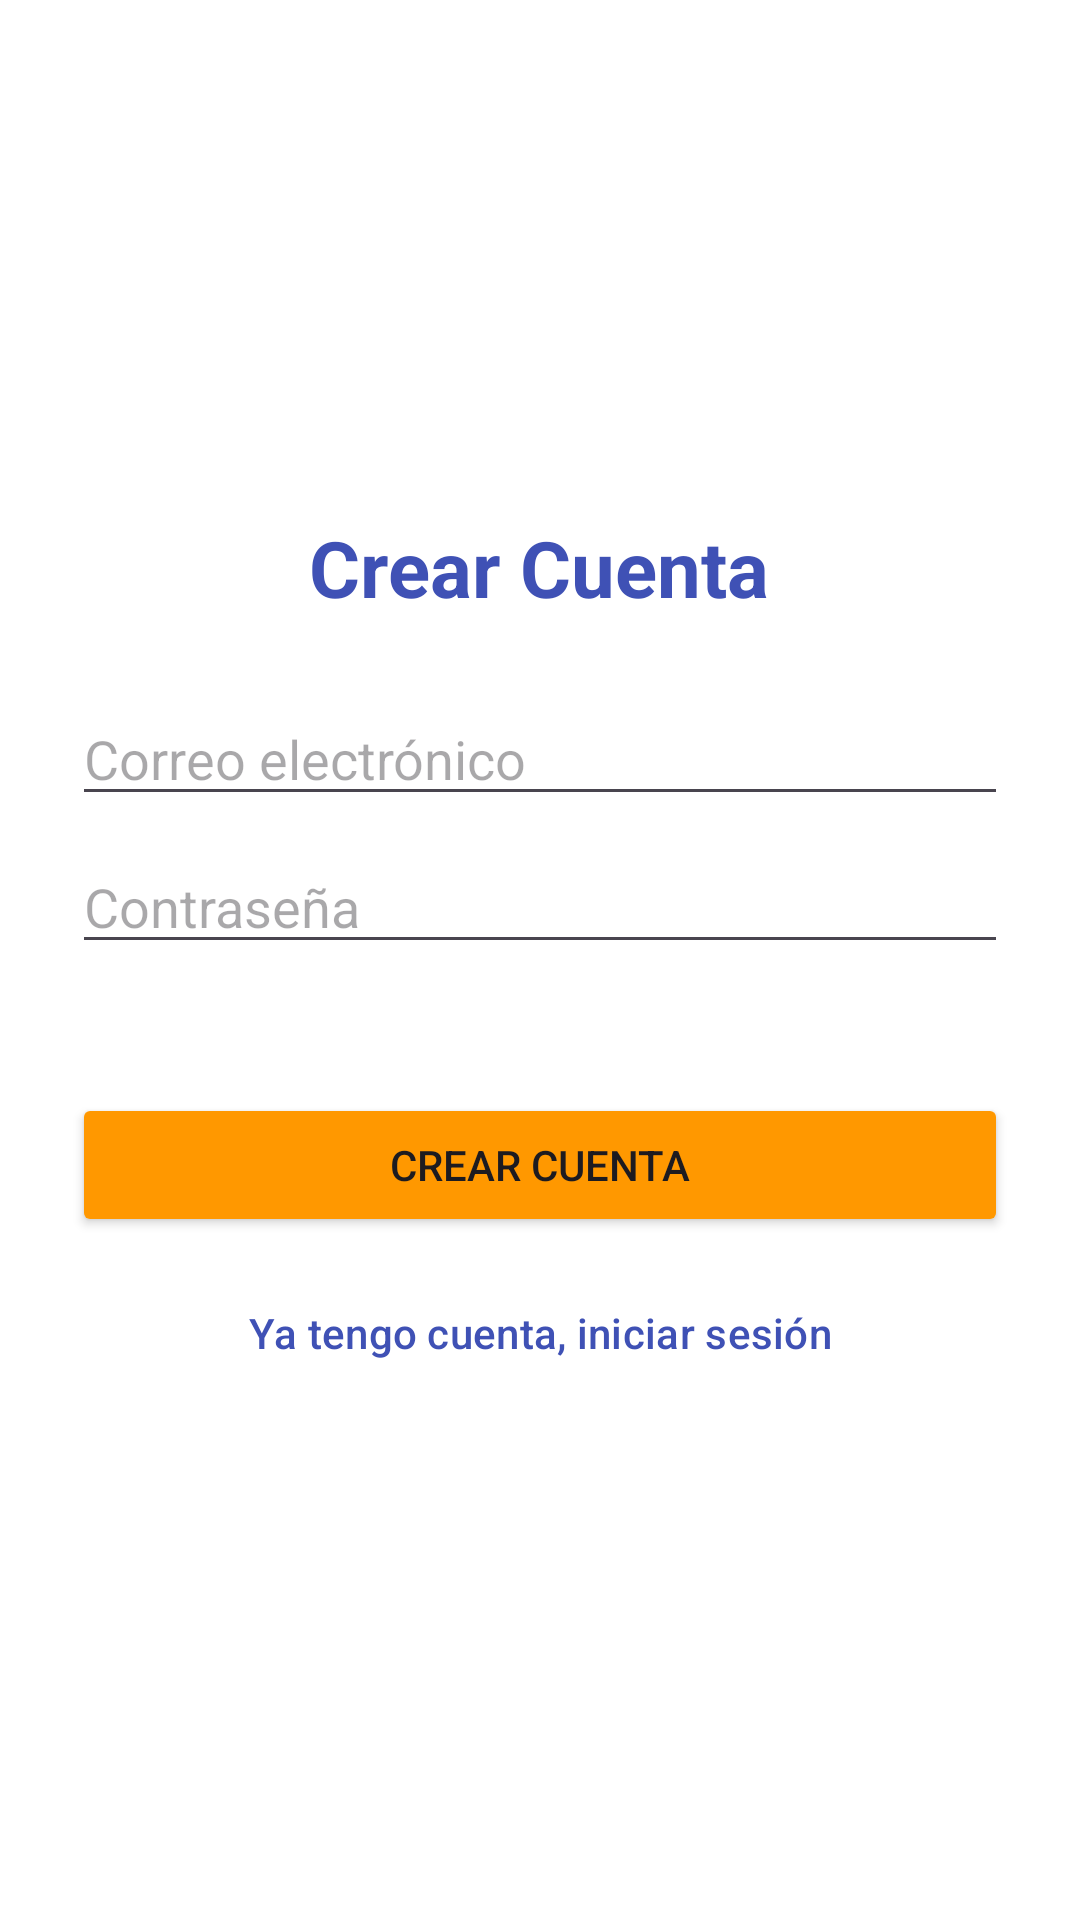

Android layout source for this screen:
<!-- AndroidManifest.xml: application theme Theme.RutasVivas -->
<!-- res/layout/activity_register.xml -->
<?xml version="1.0" encoding="utf-8"?>
<LinearLayout xmlns:android="http://schemas.android.com/apk/res/android"
    android:layout_width="match_parent"
    android:layout_height="match_parent"
    android:orientation="vertical"
    android:gravity="center"
    android:padding="24dp"
    android:background="@color/white">

    <TextView
        android:layout_width="wrap_content"
        android:layout_height="wrap_content"
        android:text="@string/registro_titulo"
        android:textSize="26sp"
        android:textStyle="bold"
        android:textColor="@color/primaryColor"
        android:layout_marginBottom="24dp"/>

    <EditText
        android:id="@+id/etEmail"
        android:layout_width="match_parent"
        android:layout_height="wrap_content"
        android:hint="@string/login_email"
        android:inputType="textEmailAddress"/>

    <EditText
        android:id="@+id/etPassword"
        android:layout_width="match_parent"
        android:layout_height="wrap_content"
        android:hint="@string/login_password"
        android:inputType="textPassword"
        android:layout_marginTop="8dp"/>

    <TextView
        android:id="@+id/tvError"
        android:layout_width="match_parent"
        android:layout_height="wrap_content"
        android:textColor="@color/errorColor"
        android:layout_marginTop="8dp"/>

    <Button
        android:id="@+id/btnCrear"
        android:layout_width="match_parent"
        android:layout_height="wrap_content"
        android:text="@string/registro_btn_crear"
        android:backgroundTint="@color/accentColor"
        android:layout_marginTop="16dp"/>

    <Button
        android:id="@+id/btnVolver"
        style="?attr/borderlessButtonStyle"
        android:layout_width="match_parent"
        android:layout_height="wrap_content"
        android:text="@string/registro_btn_volver"
        android:textColor="@color/primaryColor"
        android:layout_marginTop="8dp"/>

</LinearLayout>
<!-- resources referenced by this layout -->
<resources>
  <color name="accentColor">#FF9800</color>
  <color name="errorColor">#D32F2F</color>
  <color name="primaryColor">#3F51B5</color>
  <color name="white">#FFFFFF</color>
  <string name="login_email">Correo electrónico</string>
  <string name="login_password">Contraseña</string>
  <string name="registro_btn_crear">Crear cuenta</string>
  <string name="registro_btn_volver">Ya tengo cuenta, iniciar sesión</string>
  <string name="registro_titulo">Crear Cuenta</string>
  <style name="Theme.RutasVivas" parent="Base.Theme.RutasVivas" />
  <style name="Base.Theme.RutasVivas" parent="Theme.Material3.DayNight.NoActionBar">
          <item name="colorPrimary">@color/primaryColor</item>
          <item name="colorPrimaryVariant">@color/primaryDarkColor</item>
          <item name="colorOnPrimary">@color/white</item>
          <item name="colorSecondary">@color/accentColor</item>
          <item name="colorSecondaryVariant">@color/accentColor</item>!-- Customize your light theme here. --&gt;
          
      </style>
  <color name="primaryDarkColor">#303F9F</color>
</resources>
